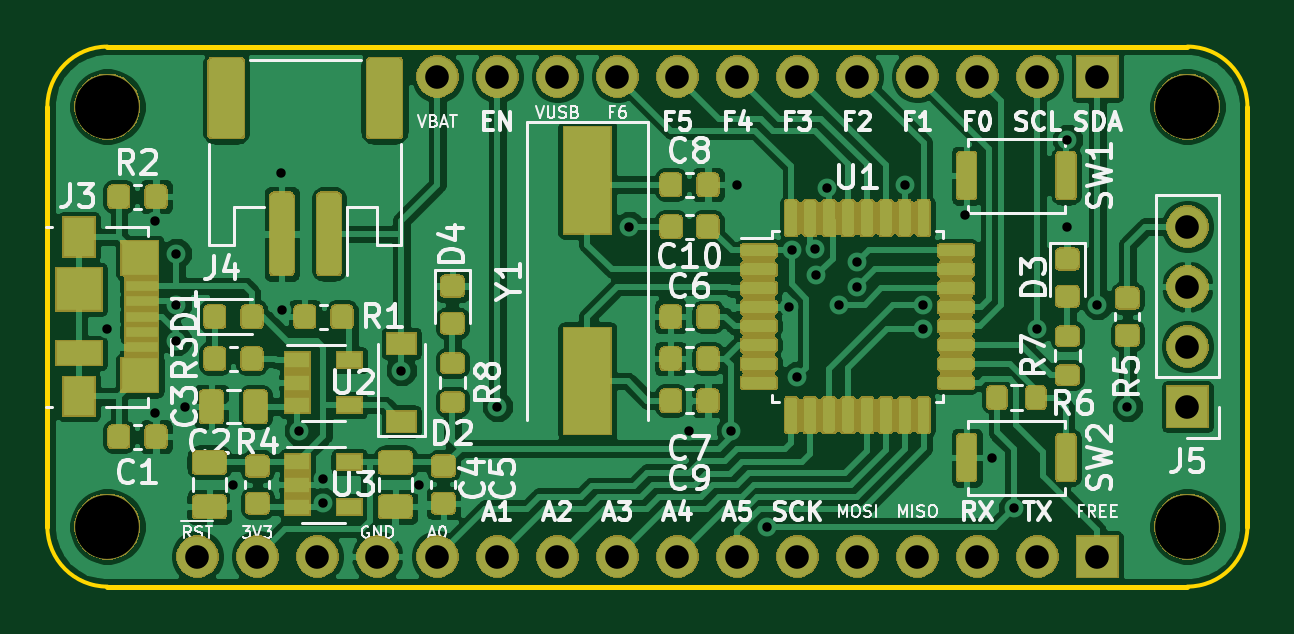
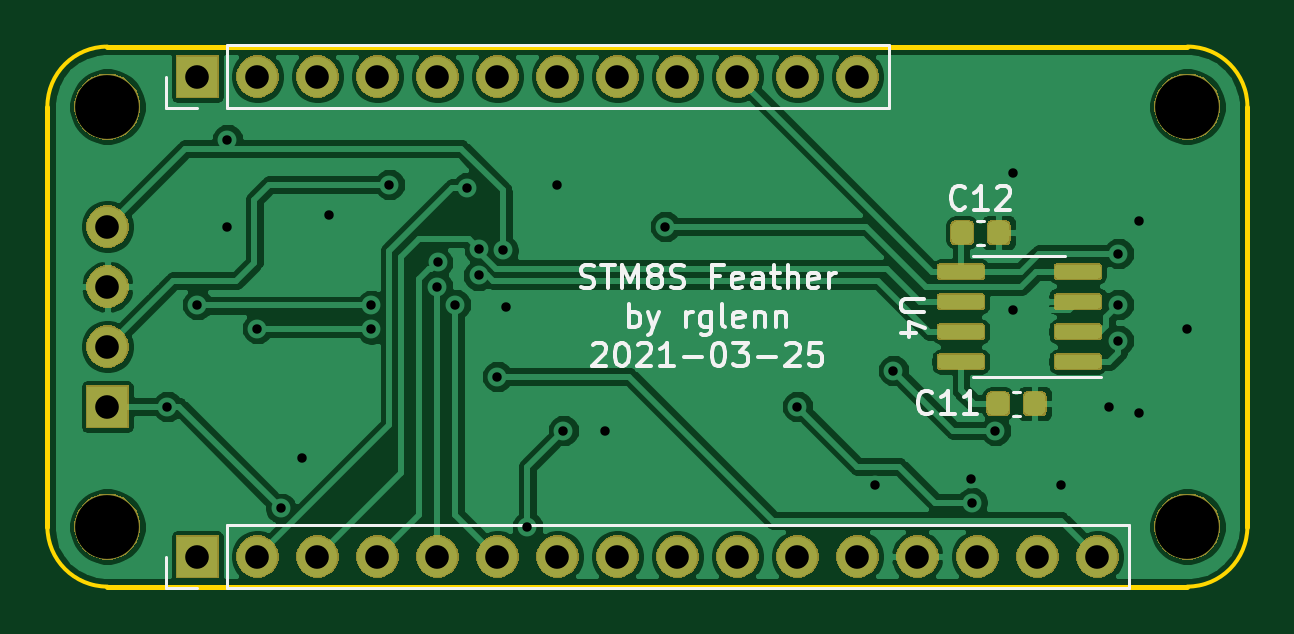
Circuit board: 10 layer files. Board 50.8 x 22.9 mm.
- bottom_copper: STM8Feather-B_Cu.gbl (107582 bytes)
- bottom_mask: STM8Feather-B_Mask.gbs (44608 bytes)
- paste: STM8Feather-B_Paste.gbp (4749 bytes)
- bottom_silk: STM8Feather-B_SilkS.gbo (17536 bytes)
- outline: STM8Feather-Edge_Cuts.gm1 (1139 bytes)
- top_copper: STM8Feather-F_Cu.gtl (217615 bytes)
- top_mask: STM8Feather-F_Mask.gts (120759 bytes)
- paste: STM8Feather-F_Paste.gtp (30364 bytes)
- top_silk: STM8Feather-F_SilkS.gto (74319 bytes)
- drill: STM8Feather.drl (1296 bytes)

=== bottom_copper: STM8Feather-B_Cu.gbl (107582 bytes, source omitted) ===
=== bottom_mask: STM8Feather-B_Mask.gbs (44608 bytes, source omitted) ===
=== paste: STM8Feather-B_Paste.gbp ===
G04 #@! TF.GenerationSoftware,KiCad,Pcbnew,(5.1.6)-1*
G04 #@! TF.CreationDate,2021-03-27T23:23:02-04:00*
G04 #@! TF.ProjectId,STM8Feather,53544d38-4665-4617-9468-65722e6b6963,rev?*
G04 #@! TF.SameCoordinates,Original*
G04 #@! TF.FileFunction,Paste,Bot*
G04 #@! TF.FilePolarity,Positive*
%FSLAX46Y46*%
G04 Gerber Fmt 4.6, Leading zero omitted, Abs format (unit mm)*
G04 Created by KiCad (PCBNEW (5.1.6)-1) date 2021-03-27 23:23:02*
%MOMM*%
%LPD*%
G01*
G04 APERTURE LIST*
G04 APERTURE END LIST*
G36*
G01*
X34854000Y-40263000D02*
X34854000Y-40763000D01*
G75*
G02*
X34629000Y-40988000I-225000J0D01*
G01*
X34179000Y-40988000D01*
G75*
G02*
X33954000Y-40763000I0J225000D01*
G01*
X33954000Y-40263000D01*
G75*
G02*
X34179000Y-40038000I225000J0D01*
G01*
X34629000Y-40038000D01*
G75*
G02*
X34854000Y-40263000I0J-225000D01*
G01*
G37*
G36*
G01*
X36404000Y-40263000D02*
X36404000Y-40763000D01*
G75*
G02*
X36179000Y-40988000I-225000J0D01*
G01*
X35729000Y-40988000D01*
G75*
G02*
X35504000Y-40763000I0J225000D01*
G01*
X35504000Y-40263000D01*
G75*
G02*
X35729000Y-40038000I225000J0D01*
G01*
X36179000Y-40038000D01*
G75*
G02*
X36404000Y-40263000I0J-225000D01*
G01*
G37*
G36*
G01*
X31602000Y-38885000D02*
X31602000Y-38585000D01*
G75*
G02*
X31752000Y-38435000I150000J0D01*
G01*
X33402000Y-38435000D01*
G75*
G02*
X33552000Y-38585000I0J-150000D01*
G01*
X33552000Y-38885000D01*
G75*
G02*
X33402000Y-39035000I-150000J0D01*
G01*
X31752000Y-39035000D01*
G75*
G02*
X31602000Y-38885000I0J150000D01*
G01*
G37*
G36*
G01*
X31602000Y-37615000D02*
X31602000Y-37315000D01*
G75*
G02*
X31752000Y-37165000I150000J0D01*
G01*
X33402000Y-37165000D01*
G75*
G02*
X33552000Y-37315000I0J-150000D01*
G01*
X33552000Y-37615000D01*
G75*
G02*
X33402000Y-37765000I-150000J0D01*
G01*
X31752000Y-37765000D01*
G75*
G02*
X31602000Y-37615000I0J150000D01*
G01*
G37*
G36*
G01*
X31602000Y-36345000D02*
X31602000Y-36045000D01*
G75*
G02*
X31752000Y-35895000I150000J0D01*
G01*
X33402000Y-35895000D01*
G75*
G02*
X33552000Y-36045000I0J-150000D01*
G01*
X33552000Y-36345000D01*
G75*
G02*
X33402000Y-36495000I-150000J0D01*
G01*
X31752000Y-36495000D01*
G75*
G02*
X31602000Y-36345000I0J150000D01*
G01*
G37*
G36*
G01*
X31602000Y-35075000D02*
X31602000Y-34775000D01*
G75*
G02*
X31752000Y-34625000I150000J0D01*
G01*
X33402000Y-34625000D01*
G75*
G02*
X33552000Y-34775000I0J-150000D01*
G01*
X33552000Y-35075000D01*
G75*
G02*
X33402000Y-35225000I-150000J0D01*
G01*
X31752000Y-35225000D01*
G75*
G02*
X31602000Y-35075000I0J150000D01*
G01*
G37*
G36*
G01*
X36552000Y-35075000D02*
X36552000Y-34775000D01*
G75*
G02*
X36702000Y-34625000I150000J0D01*
G01*
X38352000Y-34625000D01*
G75*
G02*
X38502000Y-34775000I0J-150000D01*
G01*
X38502000Y-35075000D01*
G75*
G02*
X38352000Y-35225000I-150000J0D01*
G01*
X36702000Y-35225000D01*
G75*
G02*
X36552000Y-35075000I0J150000D01*
G01*
G37*
G36*
G01*
X36552000Y-36345000D02*
X36552000Y-36045000D01*
G75*
G02*
X36702000Y-35895000I150000J0D01*
G01*
X38352000Y-35895000D01*
G75*
G02*
X38502000Y-36045000I0J-150000D01*
G01*
X38502000Y-36345000D01*
G75*
G02*
X38352000Y-36495000I-150000J0D01*
G01*
X36702000Y-36495000D01*
G75*
G02*
X36552000Y-36345000I0J150000D01*
G01*
G37*
G36*
G01*
X36552000Y-37615000D02*
X36552000Y-37315000D01*
G75*
G02*
X36702000Y-37165000I150000J0D01*
G01*
X38352000Y-37165000D01*
G75*
G02*
X38502000Y-37315000I0J-150000D01*
G01*
X38502000Y-37615000D01*
G75*
G02*
X38352000Y-37765000I-150000J0D01*
G01*
X36702000Y-37765000D01*
G75*
G02*
X36552000Y-37615000I0J150000D01*
G01*
G37*
G36*
G01*
X36552000Y-38885000D02*
X36552000Y-38585000D01*
G75*
G02*
X36702000Y-38435000I150000J0D01*
G01*
X38352000Y-38435000D01*
G75*
G02*
X38502000Y-38585000I0J-150000D01*
G01*
X38502000Y-38885000D01*
G75*
G02*
X38352000Y-39035000I-150000J0D01*
G01*
X36702000Y-39035000D01*
G75*
G02*
X36552000Y-38885000I0J150000D01*
G01*
G37*
G36*
G01*
X37928000Y-33024000D02*
X37928000Y-33524000D01*
G75*
G02*
X37703000Y-33749000I-225000J0D01*
G01*
X37253000Y-33749000D01*
G75*
G02*
X37028000Y-33524000I0J225000D01*
G01*
X37028000Y-33024000D01*
G75*
G02*
X37253000Y-32799000I225000J0D01*
G01*
X37703000Y-32799000D01*
G75*
G02*
X37928000Y-33024000I0J-225000D01*
G01*
G37*
G36*
G01*
X36378000Y-33024000D02*
X36378000Y-33524000D01*
G75*
G02*
X36153000Y-33749000I-225000J0D01*
G01*
X35703000Y-33749000D01*
G75*
G02*
X35478000Y-33524000I0J225000D01*
G01*
X35478000Y-33024000D01*
G75*
G02*
X35703000Y-32799000I225000J0D01*
G01*
X36153000Y-32799000D01*
G75*
G02*
X36378000Y-33024000I0J-225000D01*
G01*
G37*
M02*

=== bottom_silk: STM8Feather-B_SilkS.gbo (17536 bytes, source omitted) ===
=== outline: STM8Feather-Edge_Cuts.gm1 ===
G04 #@! TF.GenerationSoftware,KiCad,Pcbnew,(5.1.6)-1*
G04 #@! TF.CreationDate,2021-03-27T23:23:02-04:00*
G04 #@! TF.ProjectId,STM8Feather,53544d38-4665-4617-9468-65722e6b6963,rev?*
G04 #@! TF.SameCoordinates,Original*
G04 #@! TF.FileFunction,Profile,NP*
%FSLAX46Y46*%
G04 Gerber Fmt 4.6, Leading zero omitted, Abs format (unit mm)*
G04 Created by KiCad (PCBNEW (5.1.6)-1) date 2021-03-27 23:23:02*
%MOMM*%
%LPD*%
G01*
G04 APERTURE LIST*
G04 #@! TA.AperFunction,Profile*
%ADD10C,0.150000*%
G04 #@! TD*
G04 #@! TA.AperFunction,Profile*
%ADD11C,0.200000*%
G04 #@! TD*
G04 APERTURE END LIST*
D10*
X73660000Y-25400000D02*
G75*
G02*
X76200000Y-27940000I0J-2540000D01*
G01*
X76200000Y-45720000D02*
G75*
G02*
X73660000Y-48260000I-2540000J0D01*
G01*
X27940000Y-48260000D02*
G75*
G02*
X25400000Y-45720000I0J2540000D01*
G01*
X25400000Y-27940000D02*
G75*
G02*
X27940000Y-25400000I2540000J0D01*
G01*
D11*
X25400000Y-45720000D02*
X25400000Y-27940000D01*
X73660000Y-48260000D02*
X27940000Y-48260000D01*
X76200000Y-27940000D02*
X76200000Y-45720000D01*
X27940000Y-25400000D02*
X73660000Y-25400000D01*
M02*

=== top_copper: STM8Feather-F_Cu.gtl (217615 bytes, source omitted) ===
=== top_mask: STM8Feather-F_Mask.gts (120759 bytes, source omitted) ===
=== paste: STM8Feather-F_Paste.gtp (30364 bytes, source omitted) ===
=== top_silk: STM8Feather-F_SilkS.gto (74319 bytes, source omitted) ===
=== drill: STM8Feather.drl ===
M48
; DRILL file {KiCad (5.1.6)-1} date 03/27/21 23:23:04
; FORMAT={-:-/ absolute / inch / decimal}
; #@! TF.CreationDate,2021-03-27T23:23:04-04:00
; #@! TF.GenerationSoftware,Kicad,Pcbnew,(5.1.6)-1
FMAT,2
INCH
T1C0.0157
T2C0.0394
T3C0.1063
%
G90
G05
T1
X1.1Y-1.47
X1.18Y-1.29
X1.18Y-1.61
X1.215Y-1.345
X1.215Y-1.43
X1.215Y-1.49
X1.23Y-1.6
X1.31Y-1.73
X1.39Y-1.21
X1.3902Y-1.4398
X1.42Y-1.64
X1.4588Y-1.76
X1.46Y-1.72
X1.59Y-1.54
X1.62Y-1.73
X1.75Y-1.6
X1.97Y-1.3
X2.07Y-1.64
X2.14Y-1.64
X2.15Y-1.23
X2.2Y-1.8
X2.2357Y-1.4343
X2.2402Y-1.3398
X2.25Y-1.55
X2.28Y-1.338
X2.2813Y-1.3813
X2.3Y-1.235
X2.32Y-1.43
X2.3498Y-1.3598
X2.35Y-1.4
X2.43Y-1.23
X2.46Y-1.4313
X2.46Y-1.4707
X2.53Y-1.28
X2.575Y-1.685
X2.6102Y-1.7698
X2.65Y-1.47
X2.7Y-1.155
X2.7Y-1.3
X2.75Y-1.43
X2.8Y-1.6
T2
X1.65Y-1.05
X1.75Y-1.05
X1.85Y-1.05
X1.95Y-1.05
X2.05Y-1.05
X2.15Y-1.05
X2.25Y-1.05
X2.35Y-1.05
X2.45Y-1.05
X2.55Y-1.05
X2.65Y-1.05
X2.75Y-1.05
X1.25Y-1.85
X1.35Y-1.85
X1.45Y-1.85
X1.55Y-1.85
X1.65Y-1.85
X1.75Y-1.85
X1.85Y-1.85
X1.95Y-1.85
X2.05Y-1.85
X2.15Y-1.85
X2.25Y-1.85
X2.35Y-1.85
X2.45Y-1.85
X2.55Y-1.85
X2.65Y-1.85
X2.75Y-1.85
X2.9Y-1.3
X2.9Y-1.4
X2.9Y-1.5
X2.9Y-1.6
T3
X1.1Y-1.1
X2.9Y-1.1
X1.1Y-1.8
X2.9Y-1.8
T0
M30

